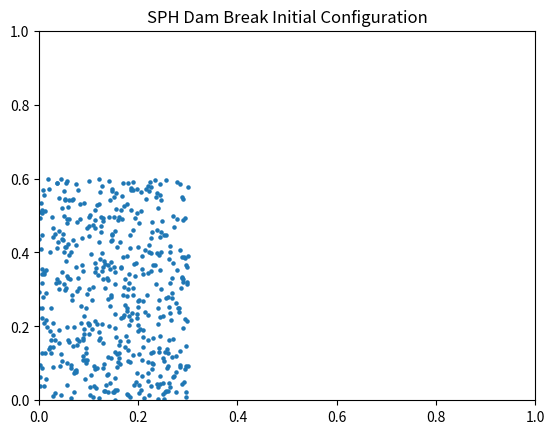

Python code for this plot:
%matplotlib inline
import numpy as np
import matplotlib.pyplot as plt

def sph_dam_break():
    N = 500
    pos = np.random.rand(N, 2)
    pos[:, 0] *= 0.3
    pos[:, 1] *= 0.6
    
    plt.scatter(pos[:, 0], pos[:, 1], s=5)
    plt.xlim(0, 1)
    plt.ylim(0, 1)
    plt.title('SPH Dam Break Initial Configuration')
    plt.show()

if __name__ == '__main__':
    sph_dam_break()
